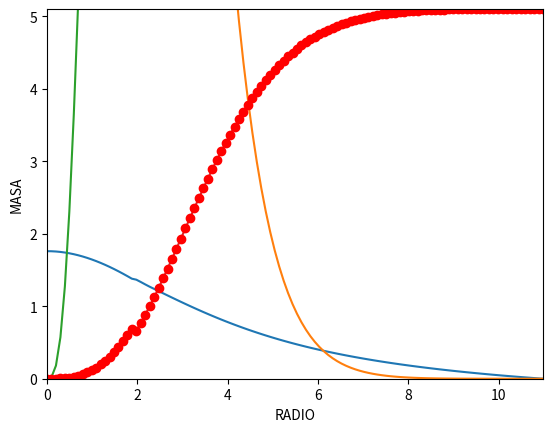

Here is the Python script that generated this plot:

# coding: utf-8

# In[1]:


import numpy as np
import scipy as sp
import pandas as pd

# Datos de la estrella (DATOS DEL MODELO DE PRUEBA)
X = 0.85
Y = 0.10
Z = 1 - X - Y
Mtot = 5.1

#Peso molecular medio
mu = 1/(2*X + (3/4)*Y + (1/2)*Z)

#Tolerancia en nuestras comparaciones
Erelmax = 0.0001

#Valores iniciales (DATOS DEL MODELO DE PRUEBA)// Estos son los valores que debemos optimizar con el fin de minimizar el error 
# relativo en el empalme de las integraciones
Rtot = 10.982
Ltot = 22.382
Tcentral = 1.5

Rini = 0.9*Rtot

#Paso de integracion
h = -Rini/100
#Array del radio
radio = np.arange(Rini,0,h)
radio = np.append(radio,0)
#Constantes que aparecen en el calculo
A1 = 1.9022*mu*Mtot
A2 = 10.645*(Mtot/(mu*Z*(1+X)*Ltot))**(1/2)
Cp = 8.084*mu
Ct = 0.01679*Z*(1+X)*mu**2
Cm = 0.01523*mu
Ct_prima = 3.324*mu
A3 = 0.4*8.08435*mu*Mtot

#Arrays donde iremos guardando los resultados de cada capa iesima
temperatura = np.zeros_like(radio)
presion = np.zeros_like(radio)
masa = np.zeros_like(radio)
luminosidad = np.zeros_like(radio)
gradiente_presion = np.zeros_like(radio)
gradiente_temperatura = np.zeros_like(radio)
gradiente_masa = np.zeros_like(radio)
gradiente_luminosidad = np.zeros_like(radio)
epsilon_ciclo_PP = np.zeros_like(radio)
epsilon_ciclo_CN = np.zeros_like(radio)
presion_estimada = np.zeros_like(radio)
delta1_presion = np.zeros_like(radio)
delta2_presion = np.zeros_like(radio)
temperatura_estimada = np.zeros_like(radio)
delta1_temperatura = np.zeros_like(radio)
presion_calculada = np.zeros_like(radio)
temperatura_calculada = np.zeros_like(radio) 
delta1_temperatura = np.zeros_like(radio)
masa_calculada = np.zeros_like(radio)
delta1_masa = np.zeros_like(radio)
delta1_luminosidad = np.zeros_like(radio)
delta2_luminosidad = np.zeros_like(radio)
luminosidad_calculada = np.zeros_like(radio)
parametro_transporte = np.zeros_like(radio)


# In[2]:


#--------------------------------------- GENERACION DE ENERGIA ---------------------------------------------------------


# In[3]:


def ciclo_PP(temperatura):
    
    if ( temperatura[i] > 0.4 and temperatura[i] < 0.6 ):
        
        nuPP = 6
        epsilon1PP = 10**(-6.84)
        
    elif ( temperatura[i] >= 0.6 and temperatura[i] < 0.95 ):
        
        nuPP = 5
        epsilon1PP = 10**(-6.04)
        
    elif ( temperatura[i] >= 0.95 and temperatura[i] < 1.2 ):
        
        nuPP = 4.5
        epsilon1PP = 10**(-5.56)
        
    elif ( temperatura[i] >= 1.2 and temperatura[i] < 1.65 ):
        
        nuPP = 4
        epsilon1PP = 10**(-5.02)
        
    elif ( temperatura[i] >= 1.65 and temperatura[i] < 2.4 ):
        
        nuPP = 3.5
        epsilon1PP = 10**(-4.40)
        
    else :
        
        nuPP = 1
        epsilon1PP = 0
    
    epsilon_ciclo_PP[i] = epsilon1PP*X*X*(10*temperatura[i])**nuPP
    return nuPP, epsilon1PP


# In[4]:


def ciclo_CN(temperatura):
    
    if ( temperatura[i] > 1.2 and temperatura[i] < 1.6 ):
        
        nuCN = 20
        epsilon1CN = 10**(-22.2)
    
    elif ( temperatura[i] >= 1.6 and temperatura[i] < 2.25 ):
        
        nuCN = 18
        epsilon1CN = 10**(-19.8)
        
    elif ( temperatura[i] >= 2.25 and temperatura[i] < 2.75 ):
        
        nuCN = 16
        epsilon1CN = 10**(-17.1)
        
    elif ( temperatura[i] >= 2.75 and temperatura[i] < 3.6 ):
        
        nuCN = 15
        epsilon1CN = 10**(-15.6)
        
    elif ( temperatura[i] >= 3.6 and temperatura[i] < 5 ):
        
        nuCN = 13
        epsilon1CN = 10**(-12.5)
        
    else :
        
        nuCN = 1
        epsilon1CN = 0
        
    epsilon_ciclo_CN[i] = epsilon1CN*X*(Z/3)*(10*temperatura[i])**nuCN
    return nuCN, epsilon1CN


# In[5]:


def generacion_energia(temperatura):
    
    nuPP, epsilon1PP = ciclo_PP(temperatura)
    nuCN, epsilon1CN = ciclo_CN(temperatura)
    
    if (epsilon_ciclo_PP[i] > epsilon_ciclo_CN[i]):
        
        Cl = 0.01845*epsilon1PP*X*X*(10**nuPP)*(mu**2)
        ciclo = "PP"
        nu = nuPP
        
    elif (epsilon_ciclo_PP[i] <= epsilon_ciclo_CN[i]):
        
        Cl = 0.01845*epsilon1CN*X*(Z/3)*(10**nuCN)*(mu**2)
        ciclo = "CN"
        nu = nuCN
        
    return nu, Cl, ciclo   


# In[6]:


#----------------------------------------ENVOLTURA RADIATIVA -----------------------------------------------------------


# In[7]:


# En esta parte del codigo consideramos masa y luminosidad constante. Funcion valida para valores iniciales y A.1.1.
def paso1(radio):
    
    temperatura[i] = A1*(1/radio[i] - 1/Rtot)
    presion[i] = A2*temperatura[i]**4.25
    masa[i] = Mtot
    luminosidad[i] = Ltot
    
    nu, Cl, ciclo = generacion_energia(temperatura)
    
    gradiente_presion[i] = -Cp*(presion[i]/temperatura[i])*(masa[i]/radio[i]**2)
    gradiente_temperatura[i] = -Ct*(presion[i]**2/temperatura[i]**8.5)*(luminosidad[i]/radio[i]**2)
    gradiente_masa[i] = Cm*(presion[i]/temperatura[i])*radio[i]**2
    gradiente_luminosidad[i] = Cl*presion[i]**2*temperatura[i]**(nu-2)*radio[i]**2


# In[8]:


def paso2_a11(radio):
    
    delta1_presion[i-1] = h*gradiente_presion[i-1] - h*gradiente_presion[i-2]
    delta2_presion[i-1] = h*gradiente_presion[i-1] - 2*h*gradiente_presion[i-2] + h*gradiente_presion[i-3]
    presion_estimada[i] = presion[i-1] + h*gradiente_presion[i-1] + (1/2)*delta1_presion[i-1] + (5/12)*delta2_presion[i-1]
    
    delta1_temperatura[i-1] = h*gradiente_temperatura[i-1] - h*gradiente_temperatura[i-2]
    temperatura_estimada[i] = temperatura[i-1] + h*gradiente_temperatura[i-1] + (1/2)*delta1_temperatura[i-1]


# In[9]:


def paso4_a11(radio):
    
    gradiente_presion[i] = -Cp*(presion_estimada[i]/temperatura_estimada[i])*(masa[i]/radio[i]**2)
    delta1_presion[i] = h*gradiente_presion[i] - h*gradiente_presion[i-1]
    presion_calculada[i] = presion[i-1] + h*gradiente_presion[i] - (1/2)*delta1_presion[i]


# In[10]:


def paso5_a11(radio):
    
    while( abs(presion_calculada[i] - presion_estimada[i])/presion_calculada[i] > Erelmax ):
        
        presion_estimada[i] = presion_calculada[i]
        paso4_a11(radio)
        
    presion[i] = presion_calculada[i]


# In[11]:


def paso7_a11(radio):
    
    gradiente_temperatura[i] = -Ct*(presion_calculada[i]**2/temperatura_estimada[i]**8.5)*(Ltot/radio[i]**2)
    delta1_temperatura[i] = h*gradiente_temperatura[i] - h*gradiente_temperatura[i-1]
    temperatura_calculada[i] = temperatura[i-1] + h*gradiente_temperatura[i] - (1/2)*delta1_temperatura[i]


# In[12]:


def paso8_a11(radio):
    
    while( abs(temperatura_calculada[i] - temperatura_estimada[i])/temperatura_calculada[i] > Erelmax ):
        
        temperatura_estimada[i] = temperatura_calculada[i]
        
        paso4_a11(radio)
        paso5_a11(radio)
        paso7_a11(radio)
        
    temperatura[i] = temperatura_calculada[i]


# In[13]:


def paso3_a11(radio):
    
    gradiente_masa[i] = Cm*(presion_calculada[i]/temperatura_calculada[i])*radio[i]**2
    delta1_masa[i] = h*gradiente_masa[i] - h*gradiente_masa[i-1]
    masa_calculada[i] = Mtot + h*gradiente_masa[i] - (1/2)*delta1_masa[i]
    
    masa[i] = masa_calculada[i]


# In[14]:


def paso1_a12(radio):
    
    temperatura[i] = A1*(1/radio[i] - 1/Rtot)
    presion[i] = A2*temperatura[i]**4.25
    masa[i] = masa_calculada[i]
    luminosidad[i] = Ltot
    
    #nu, Cl, ciclo = generacion_energia(temperatura)
    
    gradiente_presion[i] = -Cp*(presion[i]/temperatura[i])*(masa[i]/radio[i]**2)
    gradiente_temperatura[i] = -Ct*(presion[i]**2/temperatura[i]**8.5)*(luminosidad[i]/radio[i]**2)
    gradiente_masa[i] = Cm*(presion[i]/temperatura[i])*radio[i]**2
    #gradiente_luminosidad[i] = Cl*presion[i]**2*temperatura[i]**(nu-2)*radio[i]**2


# In[15]:


def paso3_a12(radio):
    
    gradiente_masa[i] = Cm*(presion_estimada[i]/temperatura_estimada[i])*radio[i]**2
    delta1_masa[i] = h*gradiente_masa[i] - h*gradiente_masa[i-1]
    masa_calculada[i] = masa[i-1] + h*gradiente_masa[i] - (1/2)*delta1_masa[i]
    
    masa[i] = masa_calculada[i] 


# In[16]:


def paso4_a12(radio):
    
    gradiente_presion[i] = -Cp*(presion_estimada[i]/temperatura_estimada[i])*(masa_calculada[i]/radio[i]**2)
    delta1_presion[i] = h*gradiente_presion[i] - h*gradiente_presion[i-1]
    presion_calculada[i] = presion[i-1] + h*gradiente_presion[i] - (1/2)*delta1_presion[i]


# In[17]:


def paso5_a12(radio):
    
    while( abs(presion_calculada[i] - presion_estimada[i])/presion_calculada[i] > Erelmax ):
        
        presion_estimada[i] = presion_calculada[i]
        paso3_a12(radio)
        paso4_a12(radio)
        
    presion[i] = presion_calculada[i]


# In[18]:


def paso8_a12(radio):
    
    while( abs(temperatura_calculada[i] - temperatura_estimada[i])/temperatura_calculada[i] > Erelmax ):
        
        temperatura_estimada[i] = temperatura_calculada[i]
        
        paso3_a12(radio)
        paso4_a12(radio)
        paso5_a12(radio)
        paso7_a11(radio)
            
    temperatura[i] = temperatura_calculada[i] 


# In[19]:


def paso6_a12(radio):

    nu, Cl, ciclo = generacion_energia(temperatura)
    
    gradiente_luminosidad[i] = Cl*(presion_calculada[i]**2)*(temperatura_calculada[i])**(nu-2)*radio[i]**2
    delta1_luminosidad[i] = h*gradiente_luminosidad[i] - h*gradiente_luminosidad[i-1]
    delta2_luminosidad[i] = h*gradiente_luminosidad[i] - 2*h*gradiente_luminosidad[i-1] + h*gradiente_luminosidad[i-2]
    luminosidad_calculada[i] = Ltot + h*gradiente_luminosidad[i] - (1/2)*delta1_luminosidad[i] - (1/12)*delta2_luminosidad[i]
    
    luminosidad[i] = luminosidad_calculada[i]


# Funciones para el algoritmo A.1.3.

# In[20]:


def paso9_a13(radio):
    
    parametro_transporte[i] = (temperatura_calculada[i]/presion_calculada[i])*(gradiente_presion[i]/gradiente_temperatura[i])


# In[21]:


def paso1_a13(radio):
    
    temperatura[i] = A1*(1/radio[i] - 1/Rtot)
    presion[i] = A2*temperatura[i]**4.25
    masa[i] = masa_calculada[i]
    luminosidad[i] = luminosidad_calculada[i]
    
    nu, Cl, ciclo = generacion_energia(temperatura)
    
    gradiente_presion[i] = -Cp*(presion[i]/temperatura[i])*(masa[i]/radio[i]**2)
    gradiente_temperatura[i] = -Ct*(presion[i]**2/temperatura[i]**8.5)*(luminosidad[i]/radio[i]**2)
    gradiente_masa[i] = Cm*(presion[i]/temperatura[i])*radio[i]**2
    gradiente_luminosidad[i] = Cl*presion[i]**2*temperatura[i]**(nu-2)*radio[i]**2


# In[22]:


def paso6_a13(radio):
    
    temperatura[i] = temperatura_estimada[i]
    
    nu, Cl, ciclo = generacion_energia(temperatura)
    
    gradiente_luminosidad[i] = Cl*(presion_calculada[i]**2)*(temperatura_estimada[i])**(nu-2)*radio[i]**2
    delta1_luminosidad[i] = h*gradiente_luminosidad[i] - h*gradiente_luminosidad[i-1]
    delta2_luminosidad[i] = h*gradiente_luminosidad[i] - 2*h*gradiente_luminosidad[i-1] + h*gradiente_luminosidad[i-2]
    luminosidad_calculada[i] = luminosidad[i-1] + h*gradiente_luminosidad[i] - (1/2)*delta1_luminosidad[i] - (1/12)*delta2_luminosidad[i]
    
    luminosidad[i] = luminosidad_calculada[i]


# In[23]:


def paso7_a13(radio):
    
    gradiente_temperatura[i] = -Ct*(presion_calculada[i]**2/temperatura_estimada[i]**8.5)*(luminosidad_calculada[i]/radio[i]**2)
    delta1_temperatura[i] = h*gradiente_temperatura[i] - h*gradiente_temperatura[i-1]
    temperatura_calculada[i] = temperatura[i-1] + h*gradiente_temperatura[i] - (1/2)*delta1_temperatura[i]


# In[24]:


def paso8_a13(radio):
    
    while( abs(temperatura_calculada[i] - temperatura_estimada[i])/temperatura_calculada[i] > Erelmax ):
        
        temperatura_estimada[i] = temperatura_calculada[i]
        
        paso3_a12(radio)
        paso4_a12(radio)
        paso5_a12(radio)
        paso6_a13(radio)
        paso7_a13(radio)
        
    temperatura[i] = temperatura_calculada[i]


# Funciones para el algoritmo A.2.

# In[25]:


def paso1_a2(radio):
    
    temperatura[i] = A3*(1/radio[i] - 1/Rtot)
    presion[i] = k_prima*temperatura[i]**2.5
    masa[i] = masa_calculada[i]
    luminosidad[i] = luminosidad_calculada[i]
    
    nu, Cl, ciclo = generacion_energia(temperatura)
    
    gradiente_presion[i] = -Cp*(presion[i]/temperatura[i])*(masa[i]/radio[i]**2)
    gradiente_temperatura[i] = -Ct*(presion[i]**2/temperatura[i]**8.5)*(luminosidad[i]/radio[i]**2)
    gradiente_masa[i] = Cm*(presion[i]/temperatura[i])*radio[i]**2
    gradiente_luminosidad[i] = Cl*presion[i]**2*temperatura[i]**(nu-2)*radio[i]**2
    
    


# In[26]:


def paso2_a2(radio):
    
    delta1_temperatura[i-1] = h*gradiente_temperatura[i-1] - h*gradiente_temperatura[i-2]
    temperatura_estimada[i] = temperatura[i-1] + h*gradiente_temperatura[i-1] + (1/2)*delta1_temperatura[i-1]
    
    presion_estimada[i] = k_prima*(temperatura_estimada[i]**2.5)


# In[27]:


def paso7_a2(radio):
    
    if(radio[i] == 0):
        
        temperatura_calculada[i] = temperatura_estimada[i]
        presion_calculada[i] = presion_estimada[i]
        
    else:
        
        gradiente_temperatura[i] = -Ct_prima*(masa_calculada[i]/radio[i]**2)
        delta1_temperatura[i] = h*gradiente_temperatura[i] - h*gradiente_temperatura[i-1]
        temperatura_calculada[i] = temperatura[i-1] + h*gradiente_temperatura[i] - (1/2)*delta1_temperatura[i]


# In[28]:


def paso8_a2(radio):
    
    while( abs(temperatura_calculada[i] - temperatura_estimada[i])/temperatura_calculada[i] > Erelmax ):
        
        temperatura_estimada[i] = temperatura_calculada[i]
        
        presion_estimada[i] = k_prima*(temperatura_estimada[i]**2.5)
        paso3_a12(radio)
        paso7_a2(radio)
    
    temperatura[i] = temperatura_calculada[i]
    presion_calculada[i] = k_prima*(temperatura_calculada[i]**2.5)
    presion[i] = presion_calculada[i]


# In[29]:


def paso6_a2(radio):
    
    nu, Cl, ciclo = generacion_energia(temperatura)
    
    gradiente_luminosidad[i] = Cl*(presion_calculada[i]**2)*(temperatura_calculada[i]**(nu-2))*radio[i]**2
    delta1_luminosidad[i] = h*gradiente_luminosidad[i] - h*gradiente_luminosidad[i-1]
    delta2_luminosidad[i] = h*gradiente_luminosidad[i] - 2*h*gradiente_luminosidad[i-1] + h*gradiente_luminosidad[i-2]
    luminosidad_calculada[i] = luminosidad[i-1] + h*gradiente_luminosidad[i] - (1/2)*delta1_luminosidad[i] - (1/12)*delta2_luminosidad[i]
    
    luminosidad[i] = luminosidad_calculada[i]


# # EJECUCION DEL CODIGO

# In[30]:


#INTEGRACION DESDE LA SUPERFICIE

print("E", "fase", "i", "radio", "presion", "temperatura", "luminosidad", "masa")

i = 0

while (i <=2 ):
    
    paso1(radio)
    print("--", "INICIO", i, "%.7f" % radio[i], "%.7f" % presion[i],"%.7f" % temperatura[i], "%.6f" % luminosidad[i], "%.6f" % masa[i] )
    
    i = i + 1
    
for r in radio[2:len(radio)]:
    
#Algoritmo A.1.1. Masa y Luminosidad constantes

    paso1(radio)
    paso2_a11(radio)
    paso4_a11(radio)
    paso5_a11(radio)
    paso7_a11(radio)
    paso8_a11(radio)
    paso3_a11(radio)
    
    while( abs(masa[i] - Mtot)/Mtot < Erelmax and abs( luminosidad[i] - Ltot)/Ltot < Erelmax ):
        
        paso1(radio)
        paso2_a11(radio)
        paso4_a11(radio)
        paso5_a11(radio)
        paso7_a11(radio)
        paso8_a11(radio)
        paso3_a11(radio)
    
        print("--", "A.1.1.", i, "%.7f" % radio[i], "%.7f" % presion[i],"%.7f" % temperatura[i], "%.6f" % luminosidad[i], "%.6f" % Mtot )
    
        i = i + 1 


# In[31]:


#Algoritmo A.1.2. Masa variable y Luminosidad constante

for r in radio[i:len(radio)]:
    
    paso1_a12(radio)
    paso2_a11(radio)
    paso3_a12(radio)
    paso4_a12(radio)
    paso5_a12(radio)
    paso7_a11(radio)    
    paso8_a12(radio)
    paso6_a12(radio)
        
    while( abs(masa[i] - Mtot)/Mtot > Erelmax and abs( luminosidad[i] - Ltot)/Ltot < Erelmax ):
        
        paso1_a12(radio)
        paso2_a11(radio)
        paso3_a12(radio)
        paso4_a12(radio)
        paso5_a12(radio)
        paso7_a11(radio)
        paso8_a12(radio)
        paso6_a12(radio)
    
        print("--", "A.1.2.", i, "%.7f" % radio[i], "%.7f" % presion[i],"%.7f" % temperatura[i], "%.6f" % Ltot, "%.6f" % masa[i] )
        
        i = i + 1
        
#Algoritmo A.1.3. Masa y luminosidad variables
        
    paso9_a13(radio)
    
    while( parametro_transporte[i] > 2.5 ):
        
        paso1_a13(radio)
        paso2_a11(radio)
        paso3_a12(radio)
        paso4_a12(radio)
        paso5_a12(radio)
        #print(temperatura[i], temperatura_estimada[i], temperatura_calculada[i])
        paso6_a13(radio)
        nu, Cl, ciclo = generacion_energia(temperatura)
        #print(temperatura[i],nu, Cl, ciclo)
        paso7_a13(radio)
        paso8_a13(radio)
        paso9_a13(radio)
        
        print(ciclo, "A.1.3.", i, "%.7f" % radio[i], "%.7f" % presion[i],"%.7f" % temperatura[i], "%.6f" % luminosidad[i], "%.6f" % masa[i], "%.6f" % parametro_transporte[i] )
        
        i = i + 1


# In[32]:


#Algoritmo A.2. Nucleo Convectivo
    
k_prima = presion_calculada[i]/temperatura_calculada[i]**2.5

if( parametro_transporte[i] <= 2.5 and abs( masa[i] - Mtot)/Mtot > Erelmax and abs( luminosidad[i] - Ltot)/Ltot > Erelmax ):
        
    while( radio[i] >= 0 and i < 99):
#Paramos en la capa 99 para que no de error     
        paso1_a2(radio)
        paso2_a2(radio)
        paso3_a12(radio)
        paso7_a2(radio)
        paso8_a2(radio)
        paso6_a2(radio)
        
        nu, Cl, ciclo = generacion_energia(temperatura)
            
        print(ciclo, "CONVEC", i, "%.7f" % radio[i], "%.7f" % presion[i],"%.7f" % temperatura[i], "%.6f" % luminosidad[i], "%.6f" % masa[i], "%.6f" % parametro_transporte[i] )
        
        i = i + 1


# Deseamos conocer en que capa se produce la transicion radiación -> convección.
# 
# Indice de transicion en integracion up-down ----> ind_tr[0]

# In[33]:


for x in parametro_transporte:
    
    if x != 0 and x < 2.5:
        
        ind_tr = np.where(parametro_transporte == x)[0]
        print(ind_tr)


# In[34]:


ind_tr[0] - 1


# Valores en la frontera (desde arriba)

# In[35]:


def valoresfrontera_down(parametro_transporte, radio, presion, temperatura, luminosidad, masa):
    
    radio_transicion_down = np.interp(2.5, [parametro_transporte[ind_tr[0]-1],parametro_transporte[ind_tr[0]]],[radio[ind_tr[0]-1], radio[ind_tr[0]]])
    presion_transicion_down = np.interp(radio_transicion_down, [radio[ind_tr[0]-1],radio[ind_tr[0]]], [presion[ind_tr[0]-1], presion[ind_tr[0]]])
    temperatura_transicion_down = np.interp(radio_transicion_down, [radio[ind_tr[0]-1], radio[ind_tr[0]]], [temperatura[ind_tr[0]-1], temperatura[ind_tr[0]]])
    luminosidad_transicion_down = np.interp(radio_transicion_down, [radio[ind_tr[0]-1], radio[ind_tr[0]]], [luminosidad[ind_tr[0]-1], luminosidad[ind_tr[0]]])
    masa_transicion_down = np.interp(radio_transicion_down, [radio[ind_tr[0]-1], radio[ind_tr[0]]], [masa[ind_tr[0]-1], masa[ind_tr[0]]])
    
    return radio_transicion_down, presion_transicion_down, temperatura_transicion_down, luminosidad_transicion_down, masa_transicion_down
    
    print(radio_transicion_down)


# In[36]:


valores_down = valoresfrontera_down(parametro_transporte, radio, presion, temperatura, luminosidad, masa)
print("transicion_down","%.2f" % valores_down[0],"%.2f" %  valores_down[1],"%.2f" %  valores_down[2],"%.2f" %  valores_down[3],"%.2f" %  valores_down[4])
radio_transicion_down = valores_down[0]
print(radio_transicion_down)


# Guardamos los resultados obtenidos en la integracion desde la superficie

# In[37]:


temperatura_down = np.zeros_like(radio)
presion_down = np.zeros_like(radio)
masa_down = np.zeros_like(radio)
luminosidad_down = np.zeros_like(radio)
radio_down = np.zeros_like(radio)

#------------------------------------------------------------------------------------------------------------

temperatura_down = temperatura
presion_down = presion
masa_down = masa
luminosidad_down = luminosidad
radio_down = radio


# # INTEGRACION DESDE EL CENTRO##

# Invertimos el radio, redefinimos el paso de integracion (positivo) y reiniciamos los arrays con los que trabajamos

# In[38]:


radio = radio[::-1]
radio
#------------------------------------------------------------------------------------------------------------
h = Rini/100
#--------------------------------------------------------------------------------------------------------------
temperatura = np.zeros_like(radio)
presion = np.zeros_like(radio)
masa = np.zeros_like(radio)
luminosidad = np.zeros_like(radio)
gradiente_presion = np.zeros_like(radio)
gradiente_temperatura = np.zeros_like(radio)
gradiente_masa = np.zeros_like(radio)
gradiente_luminosidad = np.zeros_like(radio)
epsilon_ciclo_PP = np.zeros_like(radio)
epsilon_ciclo_CN = np.zeros_like(radio)
presion_estimada = np.zeros_like(radio)
delta1_presion = np.zeros_like(radio)
delta2_presion = np.zeros_like(radio)
temperatura_estimada = np.zeros_like(radio)
delta1_temperatura = np.zeros_like(radio)
presion_calculada = np.zeros_like(radio)
temperatura_calculada = np.zeros_like(radio) 
delta1_temperatura = np.zeros_like(radio)
masa_calculada = np.zeros_like(radio)
delta1_masa = np.zeros_like(radio)
delta1_luminosidad = np.zeros_like(radio)
delta2_luminosidad = np.zeros_like(radio)
luminosidad_calculada = np.zeros_like(radio)
parametro_transporte = np.zeros_like(radio)
#---------------------------------------------------------------------------------------------------------------


# In[39]:


radio


# Condiciones iniciales

# In[40]:


Mcentral = 0
Lcentral = 0
Tcentral = 2 #ponemos la que se nos da, podria ponerse la ultima temperatura de la integracion desde la superfici


# Funciones para el algoritmo B

# In[41]:


def paso1_b(radio):
    
    masa[i] = (Cm/3)*k_prima*Tcentral**1.5*radio[i]**3
    temperatura[i] = Tcentral - 0.008207*(mu**2)*(k_prima)*(Tcentral**1.5)*radio[i]**2
    nu, Cl, ciclo = generacion_energia(temperatura)
    #print(nu, Cl, ciclo)
    luminosidad[i] = (Cl/3)*k_prima**2*(Tcentral**(3+nu))*radio[i]**3
    presion[i] = k_prima*temperatura[i]**2.5
    
    gradiente_masa[i] = Cm*k_prima*temperatura[i]**1.5*radio[i]**2
    #gradiente_presion[i] = -Cp*k_prima*temperatura[i]**1.5*(masa[i]/radio[i]**2)
    gradiente_luminosidad[i] = Cl*(k_prima**2)*(temperatura[i]**(3+nu))*radio[i]**2
    gradiente_temperatura[i] = -Ct_prima*(masa[i]/radio[i]**2)


# # EJECUCION DEL CODIGO

# In[42]:


#INTEGRACION DESDE EL CENTRO

print("E", "fase", "i", "radio", "presion", "temperatura", "luminosidad", "masa")

i = 0

while (i <=2 ):
    
    paso1_b(radio)
    nu, Cl, ciclo = generacion_energia(temperatura)
    
    print("--", "CONVEC", i, "%.7f" % radio[i], "%.7f" % presion[i],"%.7f" % temperatura[i], "%.6f" % luminosidad[i], "%.6f" % masa[i] )
    
    i = i + 1


# In[43]:


for r in radio[i:len(radio)]:
    
    while(radio[i] <= radio_transicion_down):
        
        paso1_b(radio)
        paso2_a2(radio)
        paso3_a12(radio)
        paso7_a2(radio)
        paso8_a2(radio)
        paso6_a2(radio)
            
        nu, Cl, ciclo = generacion_energia(temperatura)
        
        print(ciclo, "CONVEC", i, "%.7f" % radio[i], "%.7f" % presion[i],"%.7f" % temperatura[i], "%.6f" % luminosidad[i], "%.6f" % masa[i] )
    
        i = i + 1
        
        


# Queremos conocer el indice de la capa en la cual se produce la transicion conveccion -> radiacion. Utilizamos la longitud del array de temperatura de forma indiferente, cualquier array hubiera sido utilizado ya que solo queremos conocer su longitud que es igual para todos los parametros.
# 
# Indice de transicion en integracion down-up ---> ind_trans[0]

# In[44]:


ind_trans = len(temperatura) - ind_tr - 1
print(ind_trans[0])


# Valores en la frontera(desde el centro)

# In[45]:


def valoresfrontera_up(radio, presion, temperatura, luminosidad, masa):
    
    presion_transicion_up = np.interp(radio_transicion_down, [radio[ind_trans[0]-1],radio[ind_trans[0]]], [presion[ind_trans[0]-1], presion[ind_trans[0]]])
    temperatura_transicion_up = np.interp(radio_transicion_down, [radio[ind_trans[0]-1], radio[ind_trans[0]]], [temperatura[ind_trans[0]-1], temperatura[ind_trans[0]]])
    luminosidad_transicion_up = np.interp(radio_transicion_down, [radio[ind_trans[0]-1], radio[ind_trans[0]]], [luminosidad[ind_trans[0]-1], luminosidad[ind_trans[0]]])
    masa_transicion_up = np.interp(radio_transicion_down, [radio[ind_trans[0]-1], radio[ind_trans[0]]], [masa[ind_trans[0]-1], masa[ind_trans[0]]])
    
    return presion_transicion_up, temperatura_transicion_up, luminosidad_transicion_up, masa_transicion_up


# In[46]:


valores_up = valoresfrontera_up(radio, presion, temperatura, luminosidad, masa)
print("transicion_up","%.2f" % radio_transicion_down ,"%.2f" % valores_up[0],"%.2f" %  valores_up[1],"%.2f" %  valores_up[2],"%.2f" %  valores_up[3])


# Guardamos los resultados obtenidos en la integracion desde el centro

# In[47]:


temperatura_up = np.zeros_like(radio)
presion_up = np.zeros_like(radio)
masa_up = np.zeros_like(radio)
luminosidad_up = np.zeros_like(radio)
radio_up = np.zeros_like(radio)

#------------------------------------------------------------------------------------------------------------

temperatura_up = temperatura
presion_up = presion
masa_up = masa
luminosidad_up = luminosidad
radio_up = radio


# # AJUSTE DE LAS SOLUCIONES A UN RADIO INTERMEDIO

# In[48]:


valores_up = valoresfrontera_up(radio, presion, temperatura, luminosidad, masa)
print("transicion_down","%.4f" % valores_down[0],"%.4f" %  valores_down[1],"%.4f" %  valores_down[2],"%.4f" %  valores_down[3],"%.4f" %  valores_down[4])
print("transicion_up","%.4f" % radio_transicion_down ,"%.4f" % valores_up[0],"%.4f" %  valores_up[1],"%.4f" %  valores_up[2],"%.4f" %  valores_up[3])

radio_transicion_down, presion_transicion_down, temperatura_transicion_down, luminosidad_transicion_down, masa_transicion_down = valores_down
presion_transicion_up, temperatura_transicion_up, luminosidad_transicion_up, masa_transicion_up = valores_up

Err_rel_presion = abs(presion_transicion_down - presion_transicion_up)/presion_transicion_down*100
Err_rel_temperatura = abs( temperatura_transicion_down - temperatura_transicion_up)/temperatura_transicion_down*100
Err_rel_luminosidad = abs( luminosidad_transicion_down - luminosidad_transicion_up)/luminosidad_transicion_down*100
Err_rel_masa = abs(masa_transicion_down - masa_transicion_up)/masa_transicion_up*100

Err_rel_total = (Err_rel_presion**2 + Err_rel_temperatura**2 + Err_rel_luminosidad**2 + Err_rel_masa**2)**0.5

print("Err.relat(%) -->","%.2f" % Err_rel_presion,"%.2f" % Err_rel_temperatura,"%.2f" % Err_rel_luminosidad,"%.2f" % Err_rel_masa,"%.2f" % Err_rel_total)


# ## CÁLCULO DE LA TEMPERATURA CENTRAL QUE MINIMIZA EL ERROR RELATIVO TOTAL

# In[49]:


temps = np.arange(1,2.5,0.001)
#Error_total = np.zeros(len(temps))
Error_total = []

for Tcentral in temps:
    
    l = 0
    i = 0
    
    #print(Tcentral)
    
    while (i <=2 ):
    
        paso1_b(radio)
        nu, Cl, ciclo = generacion_energia(temperatura)
    
        #print("--", "CONVEC", i, "%.7f" % radio[i], "%.7f" % presion[i],"%.7f" % temperatura[i], "%.6f" % luminosidad[i], "%.6f" % masa[i] )
    
        i = i + 1
        
    for r in radio[i:len(radio)]:
    
        while(radio[i] <= radio_transicion_down):
        
            paso1_b(radio)
            paso2_a2(radio)
            paso3_a12(radio)
            paso7_a2(radio)
            paso8_a2(radio)
            paso6_a2(radio)
            
            nu, Cl, ciclo = generacion_energia(temperatura)
        
            #print(ciclo, "CONVEC", i, "%.7f" % radio[i], "%.7f" % presion[i],"%.7f" % temperatura[i], "%.6f" % luminosidad[i], "%.6f" % masa[i] )
    
            i = i + 1
    
    ind_trans = len(temperatura) - ind_tr - 1
    
    temperatura_up = np.zeros_like(radio)
    presion_up = np.zeros_like(radio)
    masa_up = np.zeros_like(radio)
    luminosidad_up = np.zeros_like(radio)
    radio_up = np.zeros_like(radio)

#------------------------------------------------------------------------------------------------------------

    temperatura_up = temperatura
    presion_up = presion
    masa_up = masa
    luminosidad_up = luminosidad
    radio_up = radio
    
    valores_up = valoresfrontera_up(radio, presion, temperatura, luminosidad, masa)

    radio_transicion_down, presion_transicion_down, temperatura_transicion_down, luminosidad_transicion_down, masa_transicion_down = valores_down
    presion_transicion_up, temperatura_transicion_up, luminosidad_transicion_up, masa_transicion_up = valores_up

    Err_rel_presion = abs(presion_transicion_down - presion_transicion_up)/presion_transicion_down*100
    Err_rel_temperatura = abs( temperatura_transicion_down - temperatura_transicion_up)/temperatura_transicion_down*100
    Err_rel_luminosidad = abs( luminosidad_transicion_down - luminosidad_transicion_up)/luminosidad_transicion_down*100
    Err_rel_masa = abs(masa_transicion_down - masa_transicion_up)/masa_transicion_up*100

    Err_rel_total = (Err_rel_presion**2 + Err_rel_temperatura**2 + Err_rel_luminosidad**2 + Err_rel_masa**2)**0.5
    
    Error_total.append(Err_rel_total)
    
    print(Tcentral, Err_rel_total)
    
    l = l + 1
    
t_opt = temps[Error_total.index(min(Error_total))]
error_opt = min(Error_total)
print("La temperatura central optima es %.3f" % t_opt)
print("y se minimiza el error hasta el %.3f por ciento" % error_opt)


# Ahora calculamos los parametros requeridos de temperatura, presion, luminosidad y masa en cada capa de la estrella cuya TEMPERATURA CENTRAL hemos encontrado que minimiza el error relativo total

# In[50]:


#radio = radio[::-1]
#radio
#------------------------------------------------------------------------------------------------------------
h = Rini/100
#--------------------------------------------------------------------------------------------------------------
temperatura = np.zeros_like(radio)
presion = np.zeros_like(radio)
masa = np.zeros_like(radio)
luminosidad = np.zeros_like(radio)
gradiente_presion = np.zeros_like(radio)
gradiente_temperatura = np.zeros_like(radio)
gradiente_masa = np.zeros_like(radio)
gradiente_luminosidad = np.zeros_like(radio)
epsilon_ciclo_PP = np.zeros_like(radio)
epsilon_ciclo_CN = np.zeros_like(radio)
presion_estimada = np.zeros_like(radio)
delta1_presion = np.zeros_like(radio)
delta2_presion = np.zeros_like(radio)
temperatura_estimada = np.zeros_like(radio)
delta1_temperatura = np.zeros_like(radio)
presion_calculada = np.zeros_like(radio)
temperatura_calculada = np.zeros_like(radio) 
delta1_temperatura = np.zeros_like(radio)
masa_calculada = np.zeros_like(radio)
delta1_masa = np.zeros_like(radio)
delta1_luminosidad = np.zeros_like(radio)
delta2_luminosidad = np.zeros_like(radio)
luminosidad_calculada = np.zeros_like(radio)
parametro_transporte = np.zeros_like(radio)
#---------------------------------------------------------------------------------------------------------------


# In[51]:


radio


# In[52]:


Mcentral = 0
Lcentral = 0
Tcentral = t_opt #ponemos la que temperatura central que minimiza el error


# In[53]:


#INTEGRACION DESDE EL CENTRO

print("E", "fase", "i", "radio", "presion", "temperatura", "luminosidad", "masa")

i = 0

while (i <=2 ):
    
    paso1_b(radio)
    nu, Cl, ciclo = generacion_energia(temperatura)
    
    print("--", "CONVEC", i, "%.7f" % radio[i], "%.7f" % presion[i],"%.7f" % temperatura[i], "%.6f" % luminosidad[i], "%.6f" % masa[i] )
    
    i = i + 1


# In[54]:


for r in radio[i:len(radio)]:
    
    while(radio[i] <= radio_transicion_down):
        
        paso1_b(radio)
        paso2_a2(radio)
        paso3_a12(radio)
        paso7_a2(radio)
        paso8_a2(radio)
        paso6_a2(radio)
            
        nu, Cl, ciclo = generacion_energia(temperatura)
        
        print(ciclo, "CONVEC", i, "%.7f" % radio[i], "%.7f" % presion[i],"%.7f" % temperatura[i], "%.6f" % luminosidad[i], "%.6f" % masa[i] )
    
        i = i + 1


# In[55]:


ind_trans = len(temperatura) - ind_tr - 1


# In[56]:


valores_up = valoresfrontera_up(radio, presion, temperatura, luminosidad, masa)
print("transicion_up","%.2f" % radio_transicion_down ,"%.2f" % valores_up[0],"%.2f" %  valores_up[1],"%.2f" %  valores_up[2],"%.2f" %  valores_up[3])


# In[57]:


temperatura_up = np.zeros_like(radio)
presion_up = np.zeros_like(radio)
masa_up = np.zeros_like(radio)
luminosidad_up = np.zeros_like(radio)
radio_up = np.zeros_like(radio)

#------------------------------------------------------------------------------------------------------------

temperatura_up = temperatura
presion_up = presion
masa_up = masa
luminosidad_up = luminosidad
radio_up = radio


# In[58]:


valores_up = valoresfrontera_up(radio, presion, temperatura, luminosidad, masa)
print("transicion_down","%.4f" % valores_down[0],"%.4f" %  valores_down[1],"%.4f" %  valores_down[2],"%.4f" %  valores_down[3],"%.4f" %  valores_down[4])
print("transicion_up","%.4f" % radio_transicion_down ,"%.4f" % valores_up[0],"%.4f" %  valores_up[1],"%.4f" %  valores_up[2],"%.4f" %  valores_up[3])

radio_transicion_down, presion_transicion_down, temperatura_transicion_down, luminosidad_transicion_down, masa_transicion_down = valores_down
presion_transicion_up, temperatura_transicion_up, luminosidad_transicion_up, masa_transicion_up = valores_up

Err_rel_presion = abs(presion_transicion_down - presion_transicion_up)/presion_transicion_down*100
Err_rel_temperatura = abs( temperatura_transicion_down - temperatura_transicion_up)/temperatura_transicion_down*100
Err_rel_luminosidad = abs( luminosidad_transicion_down - luminosidad_transicion_up)/luminosidad_transicion_down*100
Err_rel_masa = abs(masa_transicion_down - masa_transicion_up)/masa_transicion_up*100

Err_rel_total = (Err_rel_presion**2 + Err_rel_temperatura**2 + Err_rel_luminosidad**2 + Err_rel_masa**2)**0.5

print("Err.relat(%) -->","%.2f" % Err_rel_presion,"%.2f" % Err_rel_temperatura,"%.2f" % Err_rel_luminosidad,"%.2f" % Err_rel_masa,"%.2f" % Err_rel_total)


# ## CÁLCULO DE LAS CAPAS "EXTRA"

# In[59]:


h = -Rini/100
radio_extra = np.arange(Rtot, Rini-h, h)

temperatura_extra = np.zeros_like(radio_extra)
presion_extra = np.zeros_like(radio_extra)
masa_extra = np.zeros_like(radio_extra)
luminosidad_extra = np.zeros_like(radio_extra)


# In[60]:


def paso1_extra(radio_extra):
    
    temperatura_extra[i] = A1*(1/radio_extra[i] - 1/Rtot)
    presion_extra[i] = A2*temperatura_extra[i]**4.25
    masa_extra[i] = Mtot
    luminosidad_extra[i] = Ltot
    
    #nu, Cl, ciclo = generacion_energia(temperatura)
    
    #gradiente_presion[i] = -Cp*(presion[i]/temperatura[i])*(masa[i]/radio[i]**2)
    #gradiente_temperatura[i] = -Ct*(presion[i]**2/temperatura[i]**8.5)*(luminosidad[i]/radio[i]**2)
    #gradiente_masa[i] = Cm*(presion[i]/temperatura[i])*radio[i]**2
    #gradiente_luminosidad[i] = Cl*presion[i]**2*temperatura[i]**(nu-2)*radio[i]**2


# In[61]:


#INTEGRACION DESDE LA SUPERFICIE PARA LAS CAPAS "EXTRA"

print("E", "fase", "i", "radio", "presion", "temperatura", "luminosidad", "masa")

i = -len(radio_extra)

while (i < 0 ):
    
    paso1_extra(radio_extra)
    print("--", "^^^^^^", i, "%.2f" % radio_extra[i], "%.4f" % presion_extra[i],"%.4f" % temperatura_extra[i], "%.3f" % luminosidad_extra[i], "%.3f" % masa_extra[i] )
    
    i = i + 1


# # PRESENTACION FINAL DEL MODELO

# In[62]:


temperatura = np.append(temperatura_extra, temperatura_down[0:81])
temperatura = np.append(temperatura, temperatura_up[19::-1])

presion = np.append(presion_extra, presion_down[0:81])
presion = np.append(presion, presion_up[19::-1])

luminosidad = np.append(luminosidad_extra, luminosidad_down[0:81])
luminosidad = np.append(luminosidad, luminosidad_up[19::-1])

masa = np.append(masa_extra, masa_down[0:81])
masa = np.append(masa, masa_up[19::-1])

radio = np.append(radio_extra, radio_down)


# In[63]:


headers_text = np.array(['Radio', 'Temperatura', 'Presion', 'Luminosidad', 'Masa'])

parametros = {'Radio': radio, 'Temperatura': temperatura, 'Presion': presion, 'Luminosidad': luminosidad, 'Masa': masa} 

parametros_table = pd.DataFrame(parametros, columns = headers_text)
parametros_table


# In[64]:


np.savetxt('datos_parametros.txt',parametros_table)


# # Graficas de los resultados

# In[65]:


import matplotlib.pyplot as plt
plt.plot(radio,temperatura)
plt.xlabel('RADIO')
plt.ylabel('TEMPERATURA')
plt.show()


# In[66]:


import matplotlib.pyplot as plt
plt.plot(radio,presion)
plt.xlabel('RADIO')
plt.ylabel('PRESION')
plt.show()


# In[67]:


import matplotlib.pyplot as plt
plt.plot(radio,luminosidad)
plt.xlabel('RADIO')
plt.ylabel('LUMINOSIDAD')
plt.show()


# In[68]:


import matplotlib.pyplot as plt
plt.plot(radio,masa)
plt.xlabel('RADIO')
plt.ylabel('MASA')
plt.show()


# In[69]:


import matplotlib.pyplot as plt
plt.plot(radio, masa, 'ro')
plt.axis([min(radio), max(radio),min(masa), max(masa)])
plt.show()


# In[70]:


print(Err_rel_total)

